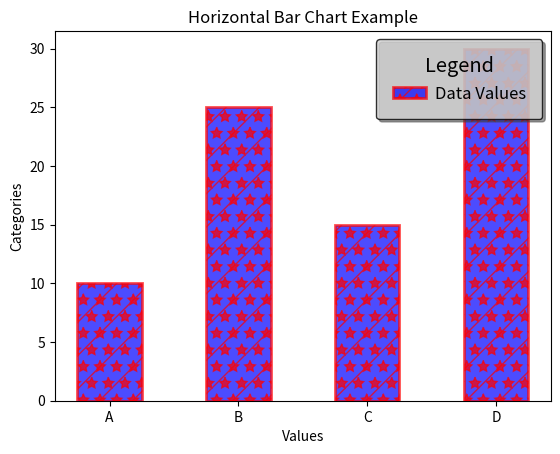

This figure's Python source:
import matplotlib.pyplot as plt

# Sample data
categories = ['A', 'B', 'C', 'D']
values = [10, 25, 15, 30]

# Create horizontal bar chart
plt.bar(categories, values, color='blue', edgecolor='red', linewidth=2, alpha=0.7, hatch='/*', label='Data Values', zorder=3, width=0.5)
# plt.barh(categories, values) # horizontal bar chart
plt.legend(loc='upper right', fontsize='large', title='Legend', title_fontsize='x-large', shadow=True, fancybox=True, borderpad=1, frameon=True, facecolor='lightgray', edgecolor='black', framealpha=0.8, ncol=1, markerscale=1.5, handlelength=2, handletextpad=0.5, columnspacing=1, labelspacing=0.5)
# Labels and title
plt.xlabel("Values")
plt.ylabel("Categories")
plt.title("Horizontal Bar Chart Example")

plt.show()
